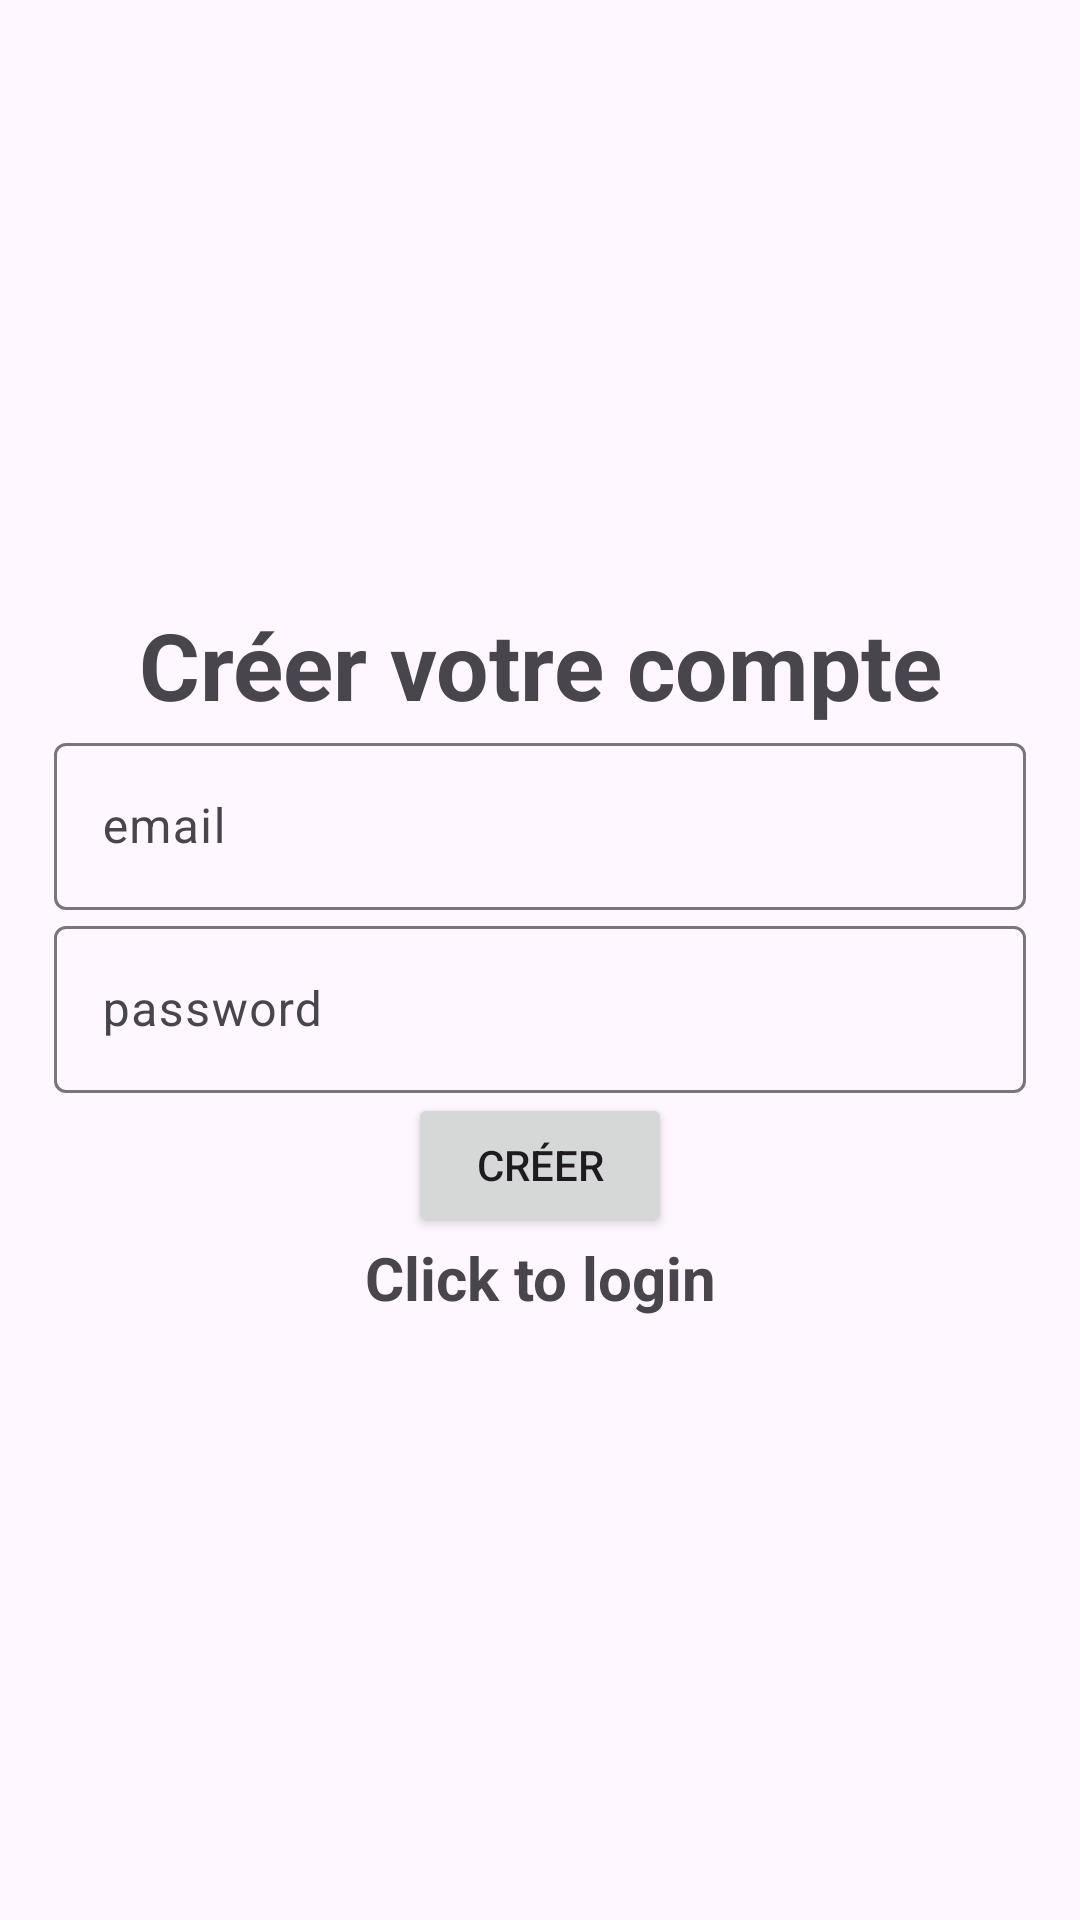

Reconstruct the res/layout file that produces this screen, plus the resources it refers to.
<!-- AndroidManifest.xml: application theme Theme.Material3.Light -->
<!-- res/layout/activity_test.xml -->
<?xml version="1.0" encoding="utf-8"?>
<LinearLayout xmlns:android="http://schemas.android.com/apk/res/android"
    xmlns:app="http://schemas.android.com/apk/res-auto"
    xmlns:tools="http://schemas.android.com/tools"
    android:layout_width="match_parent"
    android:orientation="vertical"
    android:gravity="center"
    android:layout_height="match_parent"
    android:padding="18dp"
    tools:context=".test">

    <TextView
        android:textStyle="bold"
        android:textSize="31sp"
        android:gravity="center"
        android:layout_width="match_parent"
        android:layout_height="wrap_content"
        android:text="@string/cr_er_votre_compte" />

    <com.google.android.material.textfield.TextInputLayout
        android:layout_width="match_parent"
        android:layout_height="wrap_content">
        <com.google.android.material.textfield.TextInputEditText
            android:id="@+id/email"
            android:hint="@string/email"
            android:layout_width="match_parent"
            android:layout_height="wrap_content"
            tools:ignore="InvalidId" />
    </com.google.android.material.textfield.TextInputLayout>

    <com.google.android.material.textfield.TextInputLayout
        android:layout_width="match_parent"
        android:layout_height="wrap_content">
        <com.google.android.material.textfield.TextInputEditText
            android:id="@+id/password"
            android:hint="@string/password"
            android:layout_width="match_parent"
            android:layout_height="wrap_content"
            tools:ignore="InvalidId" />
    </com.google.android.material.textfield.TextInputLayout>
    <ProgressBar
        android:id="@+id/progressBar"
        android:layout_width="wrap_content"
        android:visibility="gone"
        android:layout_height="wrap_content"/>
    <Button
        android:id="@+id/btn_test"
        android:text="Créer"
        android:layout_width="wrap_content"
        android:layout_height="wrap_content" />

    <TextView
        android:textStyle="bold"
        android:textSize="20sp"
        android:gravity="center"
        android:id="@+id/loginNow"
        android:text="@string/click_to_login"
        android:layout_width="match_parent"
        android:layout_height="wrap_content"/>

</LinearLayout>
<!-- resources referenced by this layout -->
<resources>
  <string name="click_to_login">Click to login</string>
  <string name="cr_er_votre_compte">Créer votre compte</string>
  <string name="email">email</string>
  <string name="password">password</string>
</resources>
